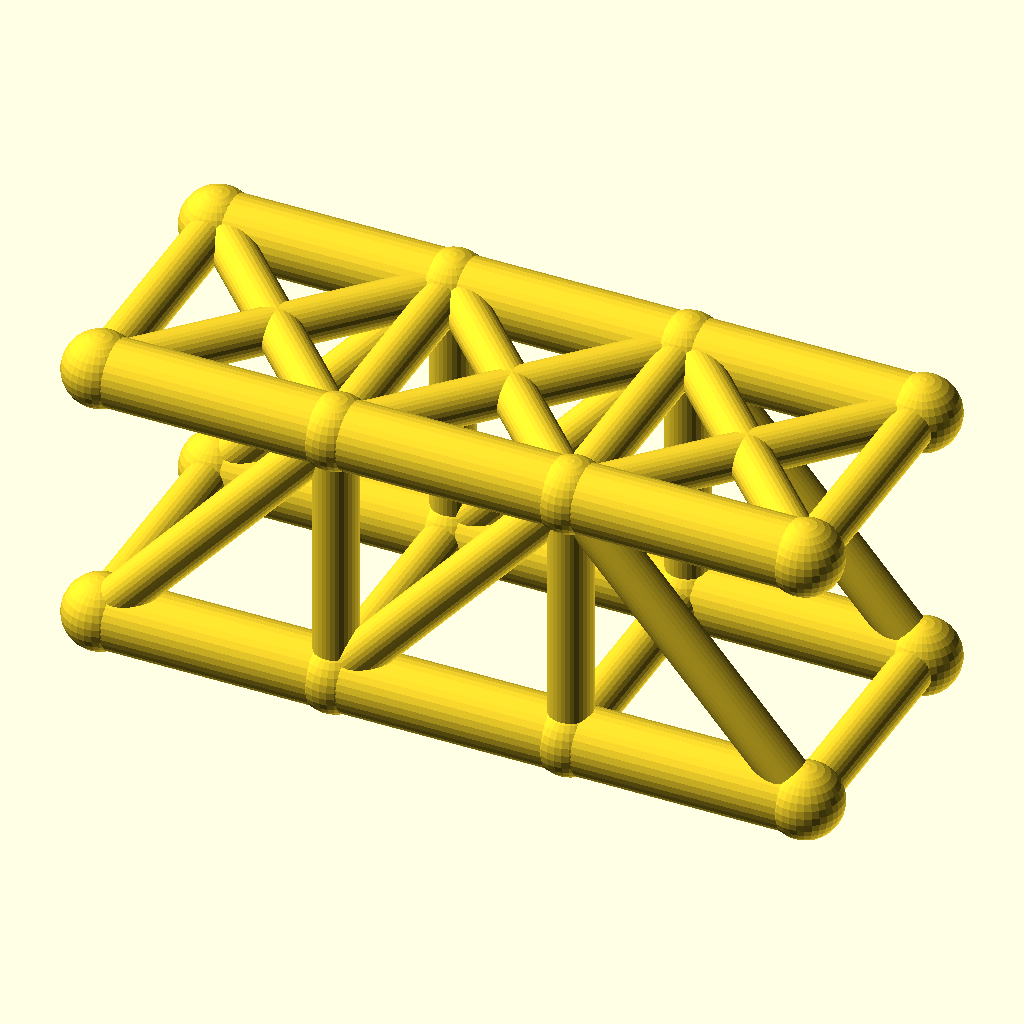
Cell 1: the model at its default parameters.
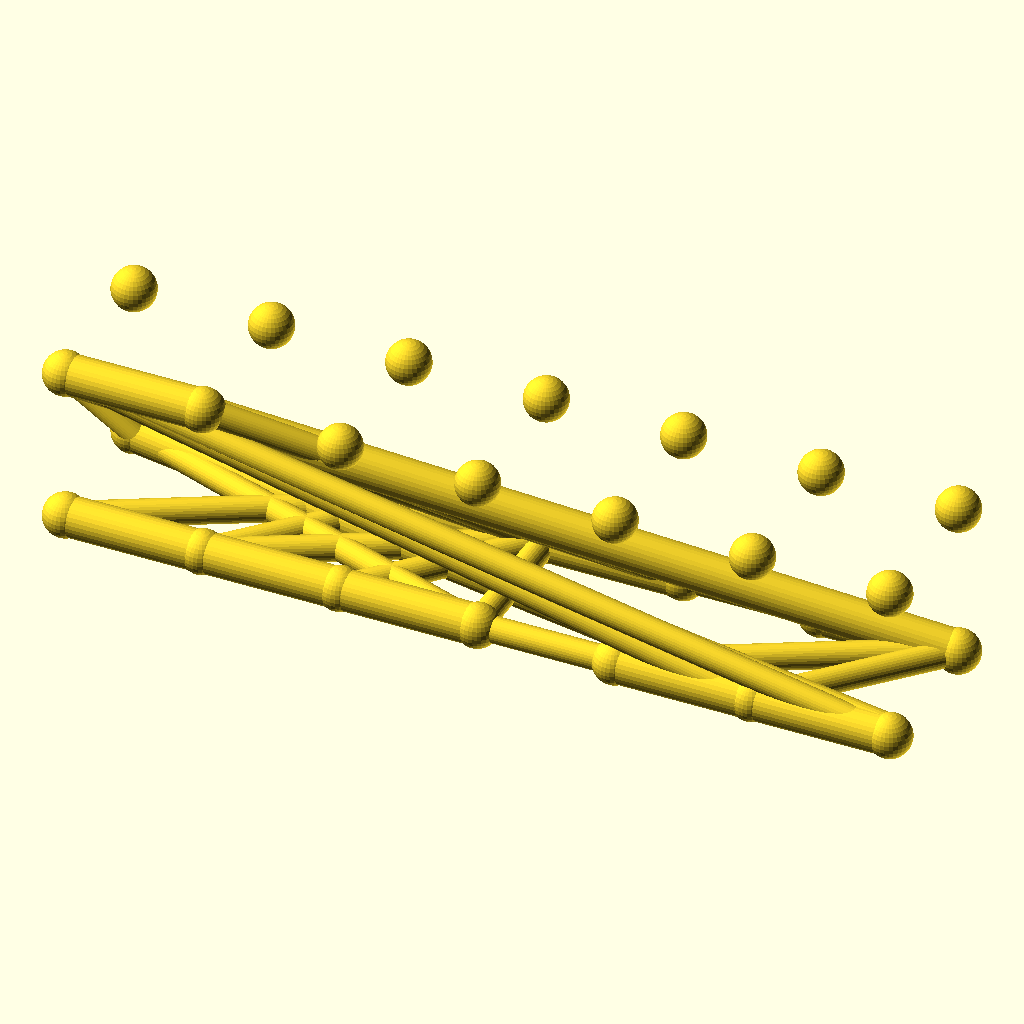
Cell 2 — panels set to 6, the other parameters unchanged.
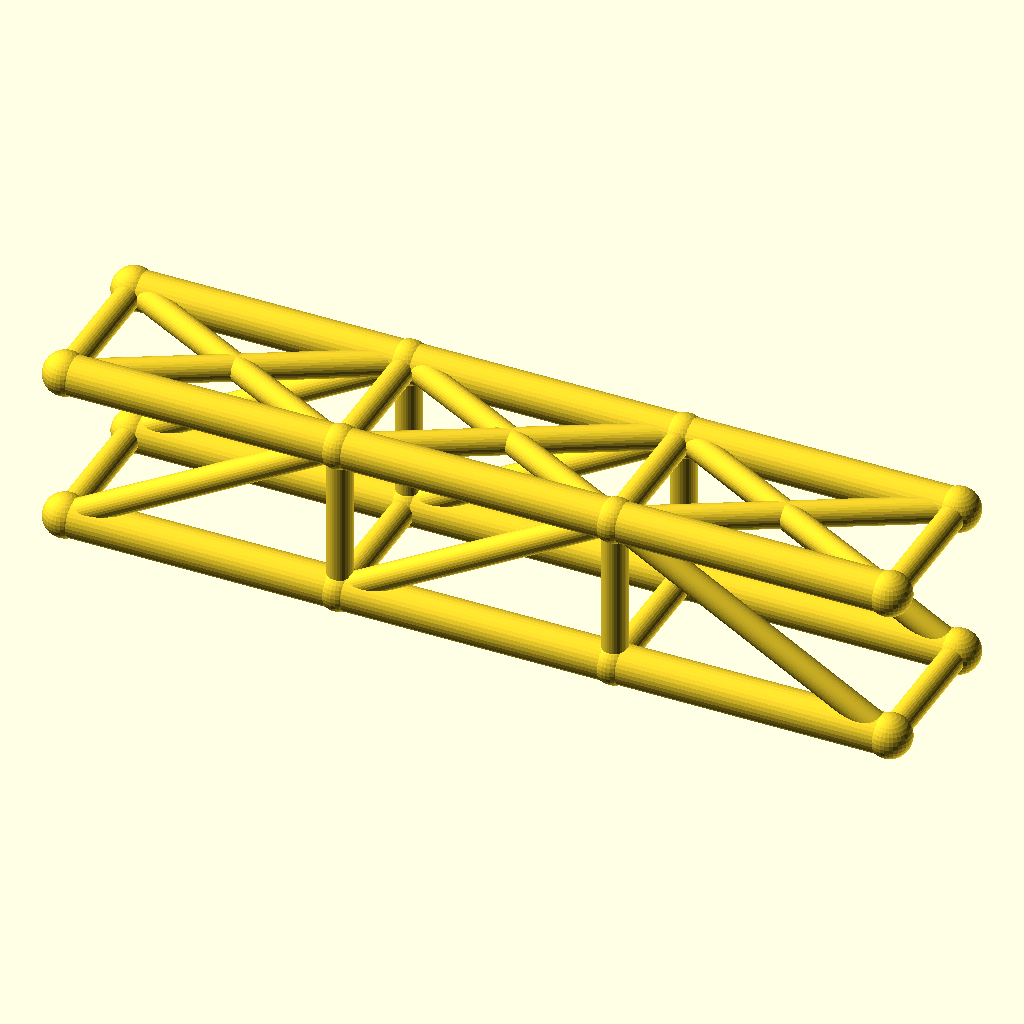
Cell 3: the same model with panel_p = 56.
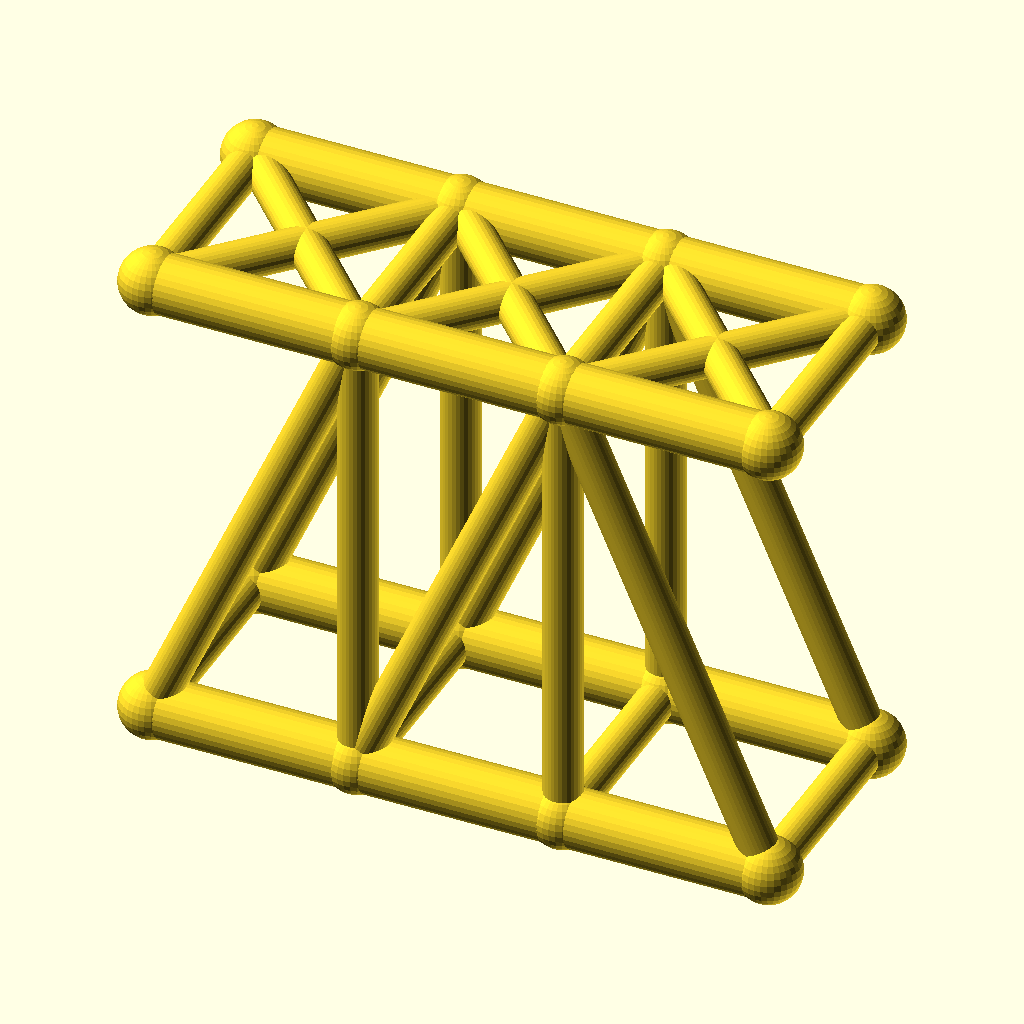
Cell 4: truss_h = 64 (everything else at default).
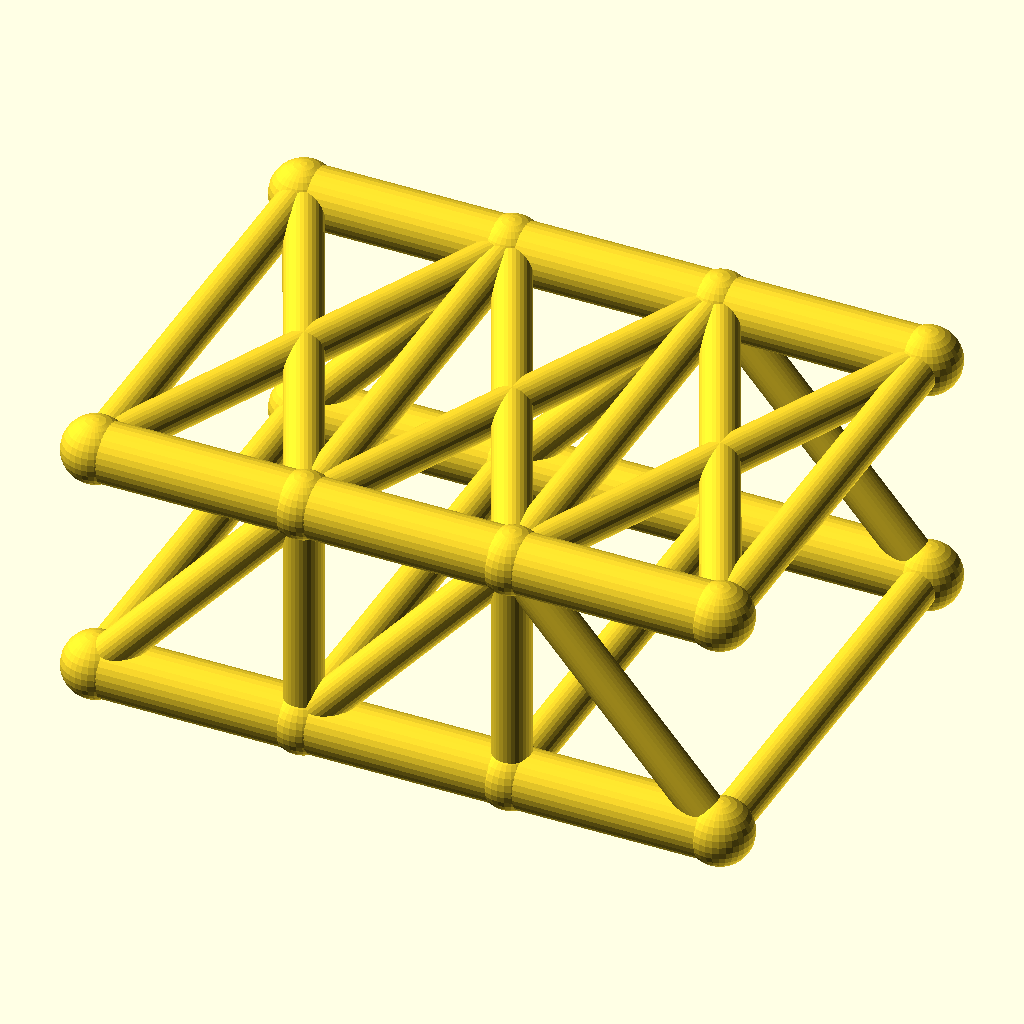
Cell 5: track = 60 (everything else at default).
The same orthographic view direction (rotation 55°, 0°, 25°; colour scheme Cornfield) for every cell, with the view re-fitted per cell, so scale and position can differ between cells.
OpenSCAD source file optional_data/data/wire2/bridgetrusses/scene_0257.scad:
$fn = 32;

// ----------------------------------------------------------------------
// Pratt through truss: span 84 mm, 3 panels, two trusses 30 mm apart
// ----------------------------------------------------------------------

// --- parameters (mm) ---
panels = 3;               // number of equal panels per truss
panel_p = 28;             // panel length, X
span = 84;                // truss span between end joints
truss_h = 32;             // truss height, Z
track = 30;               // distance between the two trusses, Y
chord_r = 4;              // chord member radius
web_r = 2.6;              // web member radius
deck_r = 2.6;             // deck beam radius
joint_r = 4.4;            // joint ball radius

bbox_x = span + 2 * joint_r;  // overall X, joints included
bbox_y = track + 2 * joint_r;  // overall Y, joints included
bbox_z = truss_h + 2 * joint_r;  // overall Z, joints included
chord_d = 2 * chord_r;  // chord stock diameter
web_d = 2 * web_r;  // web stock diameter
deck_d = 2 * deck_r;  // deck beam diameter
joint_d = 2 * joint_r;  // joint ball diameter
nodes = [for (side = [-1, 1], i = [0 : panels]) [i * panel_p, side * track / 2, 0], for (side = [-1, 1], i = [0 : panels]) [i * panel_p, side * track / 2, truss_h]];

module member(a, b, r) {
  /* round stock from joint a to joint b, ends buried in the joint balls */
  d = b - a;
  length = norm(d);
  translate(a) rotate([0, acos(d[2] / length), atan2(d[1], d[0])])
    cylinder(h = length, r = r);
}

module joint(p, r) {
  /* ball at the joint centre, fatter than every member meeting there */
  translate(p) sphere(r = r);
}

/* members - each call is one graph edge */
member(nodes[0], nodes[1], chord_r);
member(nodes[1], nodes[2], chord_r);
member(nodes[2], nodes[3], chord_r);
member(nodes[8], nodes[9], chord_r);
member(nodes[9], nodes[10], chord_r);
member(nodes[10], nodes[11], chord_r);
member(nodes[1], nodes[9], web_r);
member(nodes[2], nodes[10], web_r);
member(nodes[0], nodes[9], web_r);
member(nodes[1], nodes[10], web_r);
member(nodes[10], nodes[3], web_r);
member(nodes[4], nodes[5], chord_r);
member(nodes[5], nodes[6], chord_r);
member(nodes[6], nodes[7], chord_r);
member(nodes[12], nodes[13], chord_r);
member(nodes[13], nodes[14], chord_r);
member(nodes[14], nodes[15], chord_r);
member(nodes[5], nodes[13], web_r);
member(nodes[6], nodes[14], web_r);
member(nodes[4], nodes[13], web_r);
member(nodes[5], nodes[14], web_r);
member(nodes[14], nodes[7], web_r);
member(nodes[0], nodes[4], deck_r);
member(nodes[1], nodes[5], deck_r);
member(nodes[2], nodes[6], deck_r);
member(nodes[3], nodes[7], deck_r);
member(nodes[8], nodes[12], web_r);
member(nodes[9], nodes[13], web_r);
member(nodes[10], nodes[14], web_r);
member(nodes[11], nodes[15], web_r);
member(nodes[8], nodes[13], web_r);
member(nodes[12], nodes[9], web_r);
member(nodes[9], nodes[14], web_r);
member(nodes[13], nodes[10], web_r);
member(nodes[10], nodes[15], web_r);
member(nodes[14], nodes[11], web_r);

/* joint balls */
for (p = nodes) joint(p, joint_r);
Parameter table extracted from the source (name, type, default, range or options):
panels: number, default 3
panel_p: number, default 28
span: number, default 84
truss_h: number, default 32
track: number, default 30
chord_r: number, default 4
web_r: number, default 2.6
deck_r: number, default 2.6
joint_r: number, default 4.4
